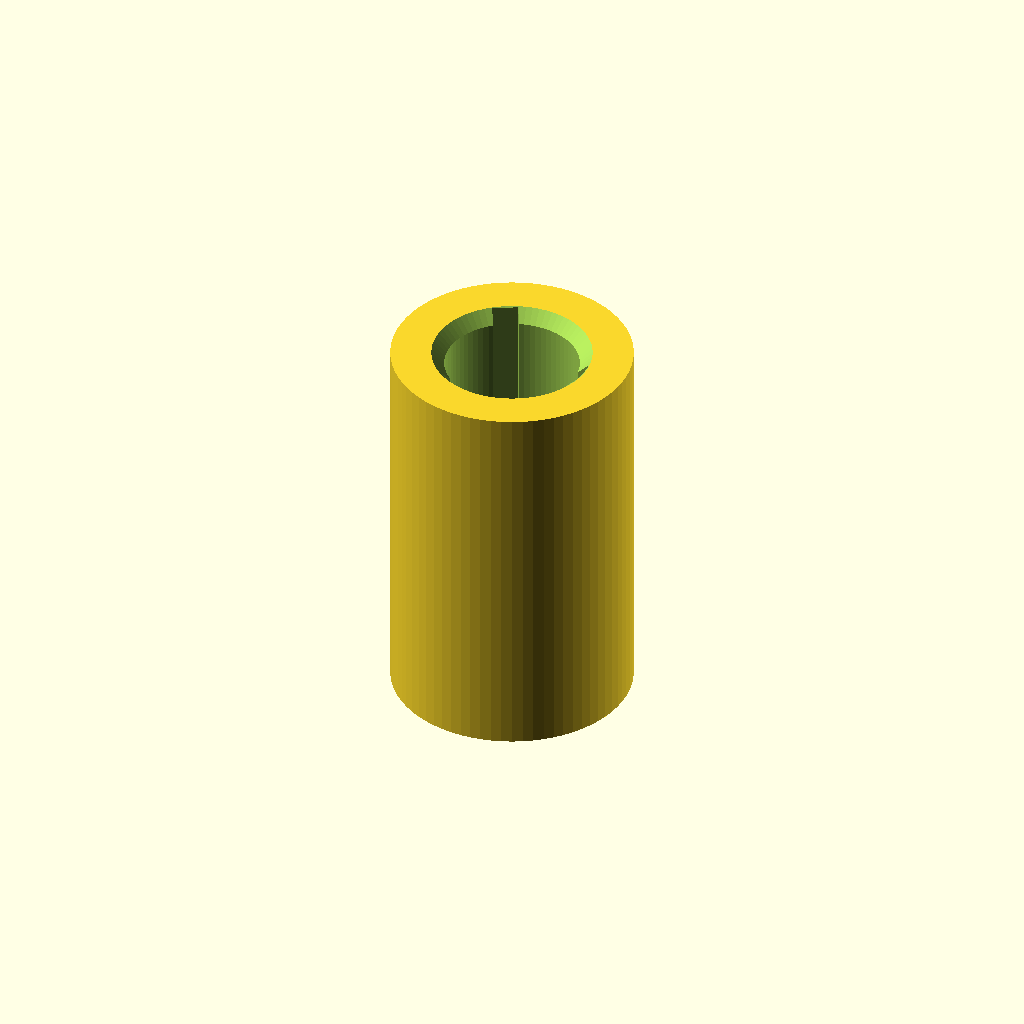
Cell 1: the model at its default parameters.
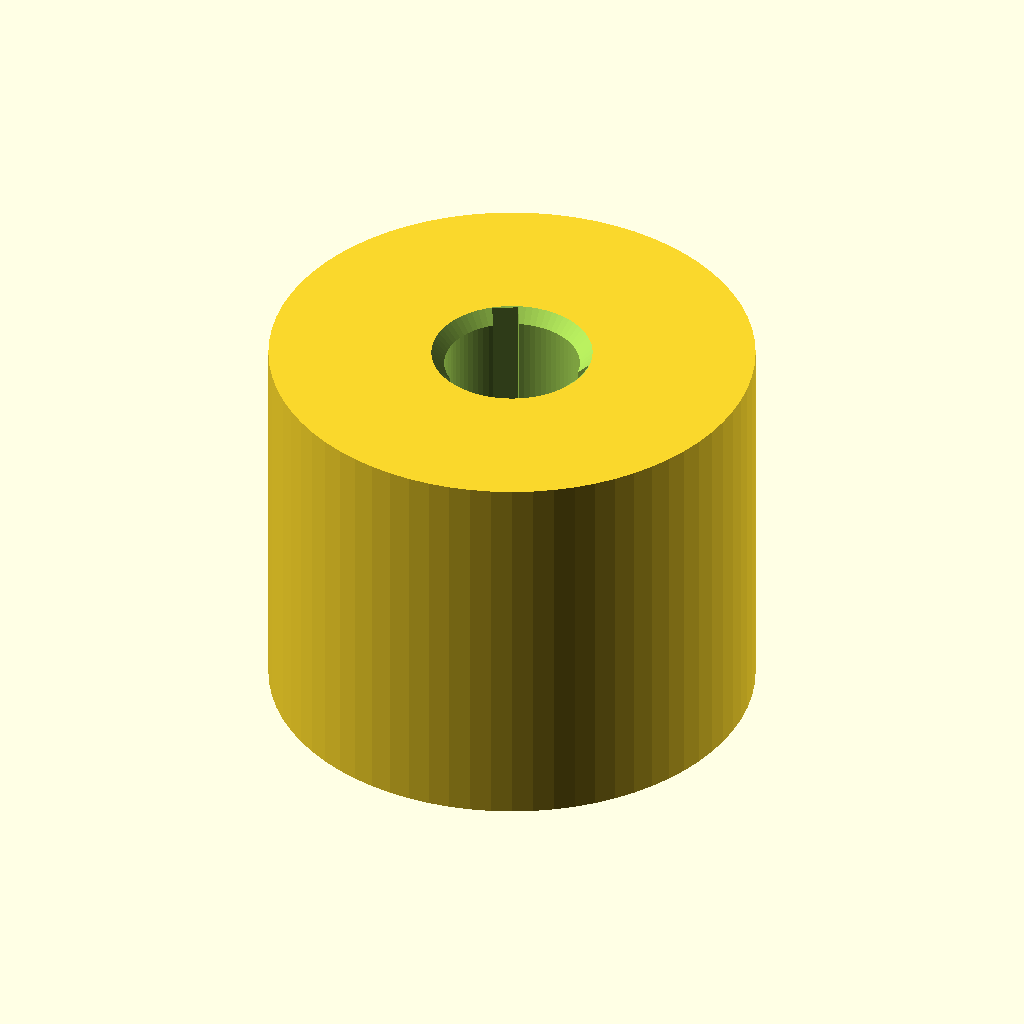
Cell 2 — od set to 30, the other parameters unchanged.
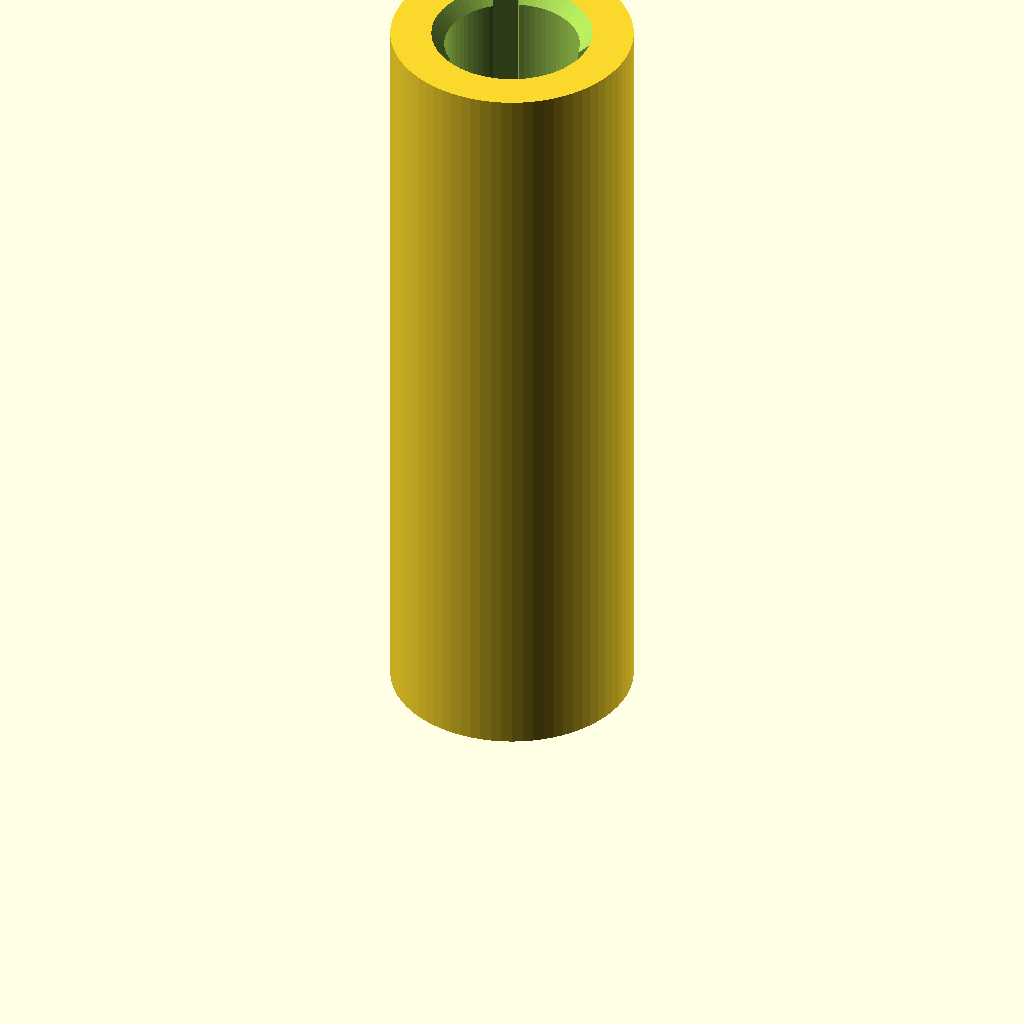
Cell 3 — length set to 48, the other parameters unchanged.
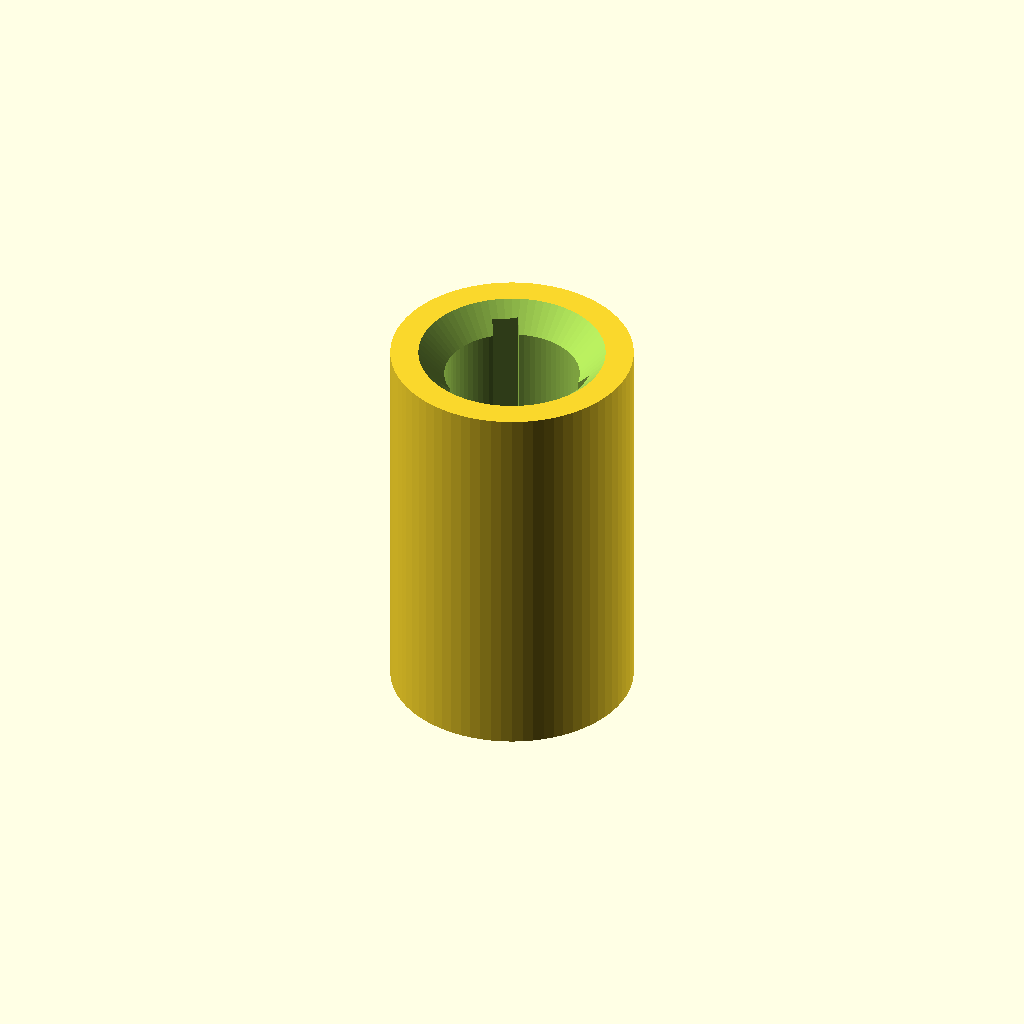
Cell 4 — chamfer set to 1.6, the other parameters unchanged.
All cells are drawn from one camera (rotation 55°, 0°, 25°, orthographic, colour scheme Cornfield), so only the parameter changes between them.
OpenSCAD source file belt-cnc/scad/z_bushing.scad:
// Printed Z-axis bushing: a drop-in replacement for an LM8UU linear bearing.
// Same outside size (15mm x 24mm), so it presses into the carriage the same way.
// The bore has three shallow channels so dust has somewhere to go and the
// contact area is smaller. Add a drop of light machine oil.
// Print standing up (axis vertical) so the bore comes out round.

od      = 15;     // outside, same as an LM8UU
length  = 24;
bore_d  = 8.35;   // 8mm rod plus running clearance; PETG holes print a little small
channel = 1.6;    // width of the dust channels
chamfer = 0.8;    // lead-in at each end of the bore

$fn = 72;

module z_bushing() {
    difference() {
        cylinder(h = length, d = od);
        translate([0, 0, -1]) cylinder(h = length + 2, d = bore_d);
        for (i = [0 : 2])
            rotate([0, 0, 120 * i]) translate([bore_d / 2 - 0.2, -channel / 2, -1]) cube([0.9, channel, length + 2]);
        translate([0, 0, -0.01]) cylinder(h = chamfer, d1 = bore_d + 2 * chamfer, d2 = bore_d);
        translate([0, 0, length - chamfer + 0.01]) cylinder(h = chamfer, d1 = bore_d, d2 = bore_d + 2 * chamfer);
    }
}

z_bushing();
Parameter table extracted from the source (name, type, default, range or options):
od: number, default 15
length: number, default 24
bore_d: number, default 8.35
channel: number, default 1.6
chamfer: number, default 0.8
